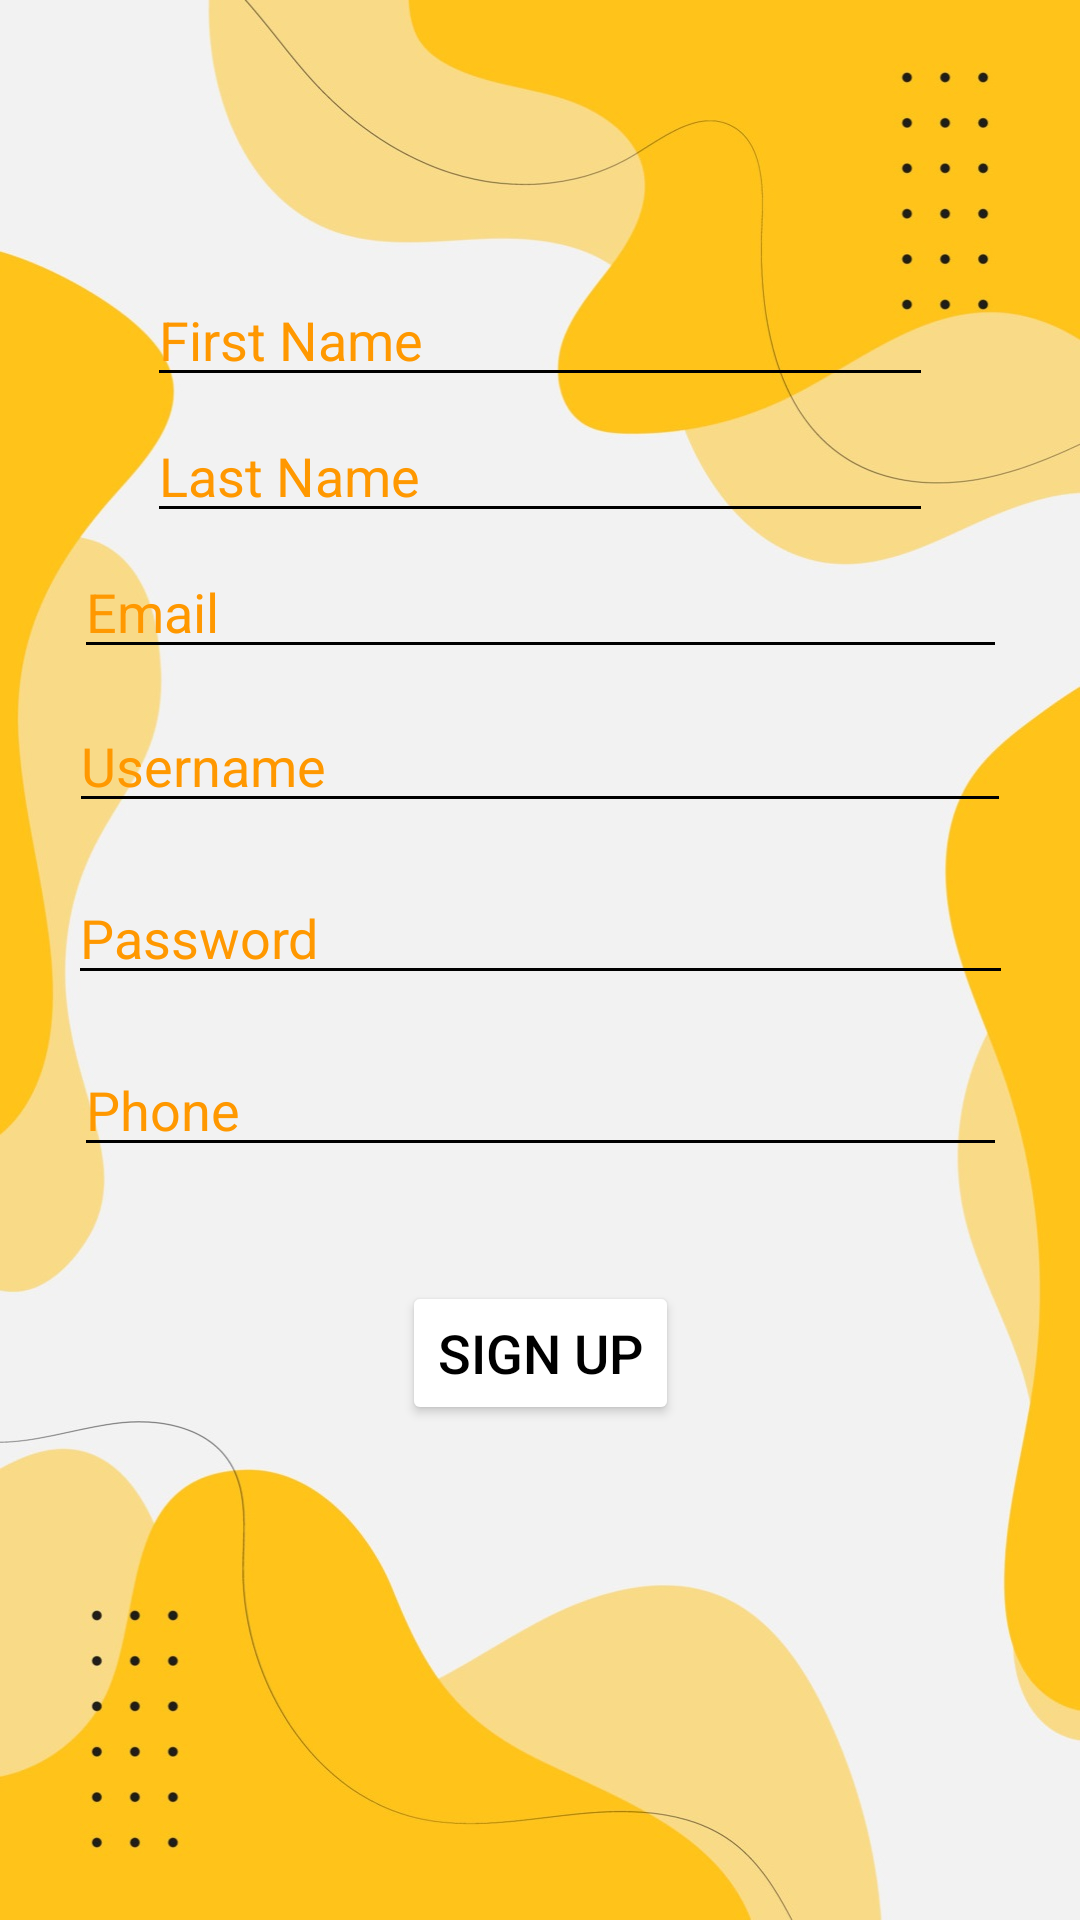

The Android layout XML behind this screen, and the referenced resources:
<!-- AndroidManifest.xml: application theme Theme.RDR_Restaurant -->
<!-- res/layout/content_signup_page.xml -->
<?xml version="1.0" encoding="utf-8"?>
<androidx.constraintlayout.widget.ConstraintLayout xmlns:android="http://schemas.android.com/apk/res/android"
    xmlns:app="http://schemas.android.com/apk/res-auto"
    xmlns:tools="http://schemas.android.com/tools"
    android:layout_width="match_parent"
    android:layout_height="match_parent"
    android:background="@drawable/background"
    android:scrollbarSize="14dp"
    app:layout_behavior="@string/appbar_scrolling_view_behavior">

    <Button
        android:id="@+id/signupButton"
        android:layout_width="wrap_content"
        android:layout_height="wrap_content"
        android:layout_marginBottom="165dp"
        android:backgroundTint="#FEC21A"
        android:backgroundTintMode="add"
        android:text="Sign up"
        android:textColor="#000000"
        android:textSize="18sp"
        app:layout_constraintBottom_toBottomOf="parent"
        app:layout_constraintEnd_toEndOf="parent"
        app:layout_constraintHorizontal_bias="0.5"
        app:layout_constraintStart_toStartOf="parent"
        app:layout_constraintTop_toBottomOf="@+id/phoneTv" />

    <EditText
        android:id="@+id/fnameTv"
        android:layout_width="0dp"
        android:layout_height="0dp"
        android:layout_marginStart="49dp"
        android:layout_marginTop="95dp"
        android:layout_marginEnd="49dp"
        android:layout_marginBottom="8dp"
        android:backgroundTint="#000000"
        android:ems="10"
        android:hint="First Name"
        android:inputType="textPersonName"
        android:textColor="#000000"
        android:textColorHint="#FF9800"
        android:textSize="18sp"
        app:layout_constraintBottom_toTopOf="@+id/lnameTv"
        app:layout_constraintEnd_toEndOf="parent"
        app:layout_constraintStart_toStartOf="parent"
        app:layout_constraintTop_toTopOf="parent" />

    <EditText
        android:id="@+id/lnameTv"
        android:layout_width="0dp"
        android:layout_height="0dp"
        android:layout_marginStart="49dp"
        android:layout_marginEnd="49dp"
        android:layout_marginBottom="8dp"
        android:backgroundTint="#000000"
        android:ems="10"
        android:hint="Last Name"
        android:inputType="textPersonName"
        android:textColor="#000000"
        android:textColorHint="#FF9800"
        android:textSize="18sp"
        app:layout_constraintBottom_toTopOf="@+id/emailTv"
        app:layout_constraintEnd_toEndOf="parent"
        app:layout_constraintStart_toStartOf="parent"
        app:layout_constraintTop_toBottomOf="@+id/fnameTv" />

    <EditText
        android:id="@+id/emailTv"
        android:layout_width="311dp"
        android:layout_height="0dp"
        android:layout_marginBottom="14dp"
        android:backgroundTint="#000000"
        android:ems="10"
        android:hint="Email"
        android:inputType="textPersonName"
        android:textColor="#000000"
        android:textColorHint="#FF9800"
        android:textSize="18sp"
        app:layout_constraintBottom_toTopOf="@+id/usernameTv"
        app:layout_constraintEnd_toEndOf="parent"
        app:layout_constraintHorizontal_bias="0.5"
        app:layout_constraintStart_toStartOf="parent"
        app:layout_constraintTop_toBottomOf="@+id/lnameTv" />

    <EditText
        android:id="@+id/usernameTv"
        android:layout_width="314dp"
        android:layout_height="0dp"
        android:layout_marginBottom="20dp"
        android:backgroundTint="#000000"
        android:ems="10"
        android:hint="Username"
        android:inputType="textPersonName"
        android:textColor="#000000"
        android:textColorHint="#FF9800"
        android:textSize="18sp"
        app:layout_constraintBottom_toTopOf="@+id/passTv"
        app:layout_constraintEnd_toEndOf="parent"
        app:layout_constraintHorizontal_bias="0.5"
        app:layout_constraintStart_toStartOf="parent"
        app:layout_constraintTop_toBottomOf="@+id/emailTv" />

    <EditText
        android:id="@+id/passTv"
        android:layout_width="315dp"
        android:layout_height="0dp"
        android:layout_marginBottom="20dp"
        android:backgroundTint="#000000"
        android:ems="10"
        android:hint="Password"
        android:inputType="textPersonName"
        android:textColor="#000000"
        android:textColorHint="#FF9800"
        android:textSize="18sp"
        app:layout_constraintBottom_toTopOf="@+id/phoneTv"
        app:layout_constraintEnd_toEndOf="parent"
        app:layout_constraintHorizontal_bias="0.5"
        app:layout_constraintStart_toStartOf="parent"
        app:layout_constraintTop_toBottomOf="@+id/usernameTv" />

    <EditText
        android:id="@+id/phoneTv"
        android:layout_width="311dp"
        android:layout_height="0dp"
        android:layout_marginBottom="38dp"
        android:backgroundTint="#000000"
        android:ems="10"
        android:hint="Phone"
        android:inputType="textPersonName"
        android:textColor="#000000"
        android:textColorHint="#FF9800"
        android:textSize="18sp"
        app:layout_constraintBottom_toTopOf="@+id/signupButton"
        app:layout_constraintEnd_toEndOf="parent"
        app:layout_constraintHorizontal_bias="0.5"
        app:layout_constraintStart_toStartOf="parent"
        app:layout_constraintTop_toBottomOf="@+id/passTv" />
</androidx.constraintlayout.widget.ConstraintLayout>
<!-- resources referenced by this layout -->
<resources>
  <!-- drawable background: jpg bitmap (drawable-v24, 135213 bytes) -->
  <style name="Theme.RDR_Restaurant" parent="Theme.MaterialComponents.DayNight.DarkActionBar">
          
          <item name="colorPrimary">@color/purple_500</item>
          <item name="colorPrimaryVariant">@color/purple_700</item>
          <item name="colorOnPrimary">@color/white</item>
          
          <item name="colorSecondary">@color/teal_200</item>
          <item name="colorSecondaryVariant">@color/teal_700</item>
          <item name="colorOnSecondary">@color/black</item>
          
          <item name="android:statusBarColor">?attr/colorPrimaryVariant</item>
          
      </style>
  <!-- not gathered from this repository: default colours our renderer supplied (Android Studio template values) -->
  <color name="purple_500">#FF6200EE</color>
  <color name="purple_700">#FF3700B3</color>
  <color name="teal_200">#FF03DAC5</color>
  <color name="teal_700">#FF018786</color>
  <color name="black">#FF000000</color>
  <color name="white">#FFFFFFFF</color>
</resources>
